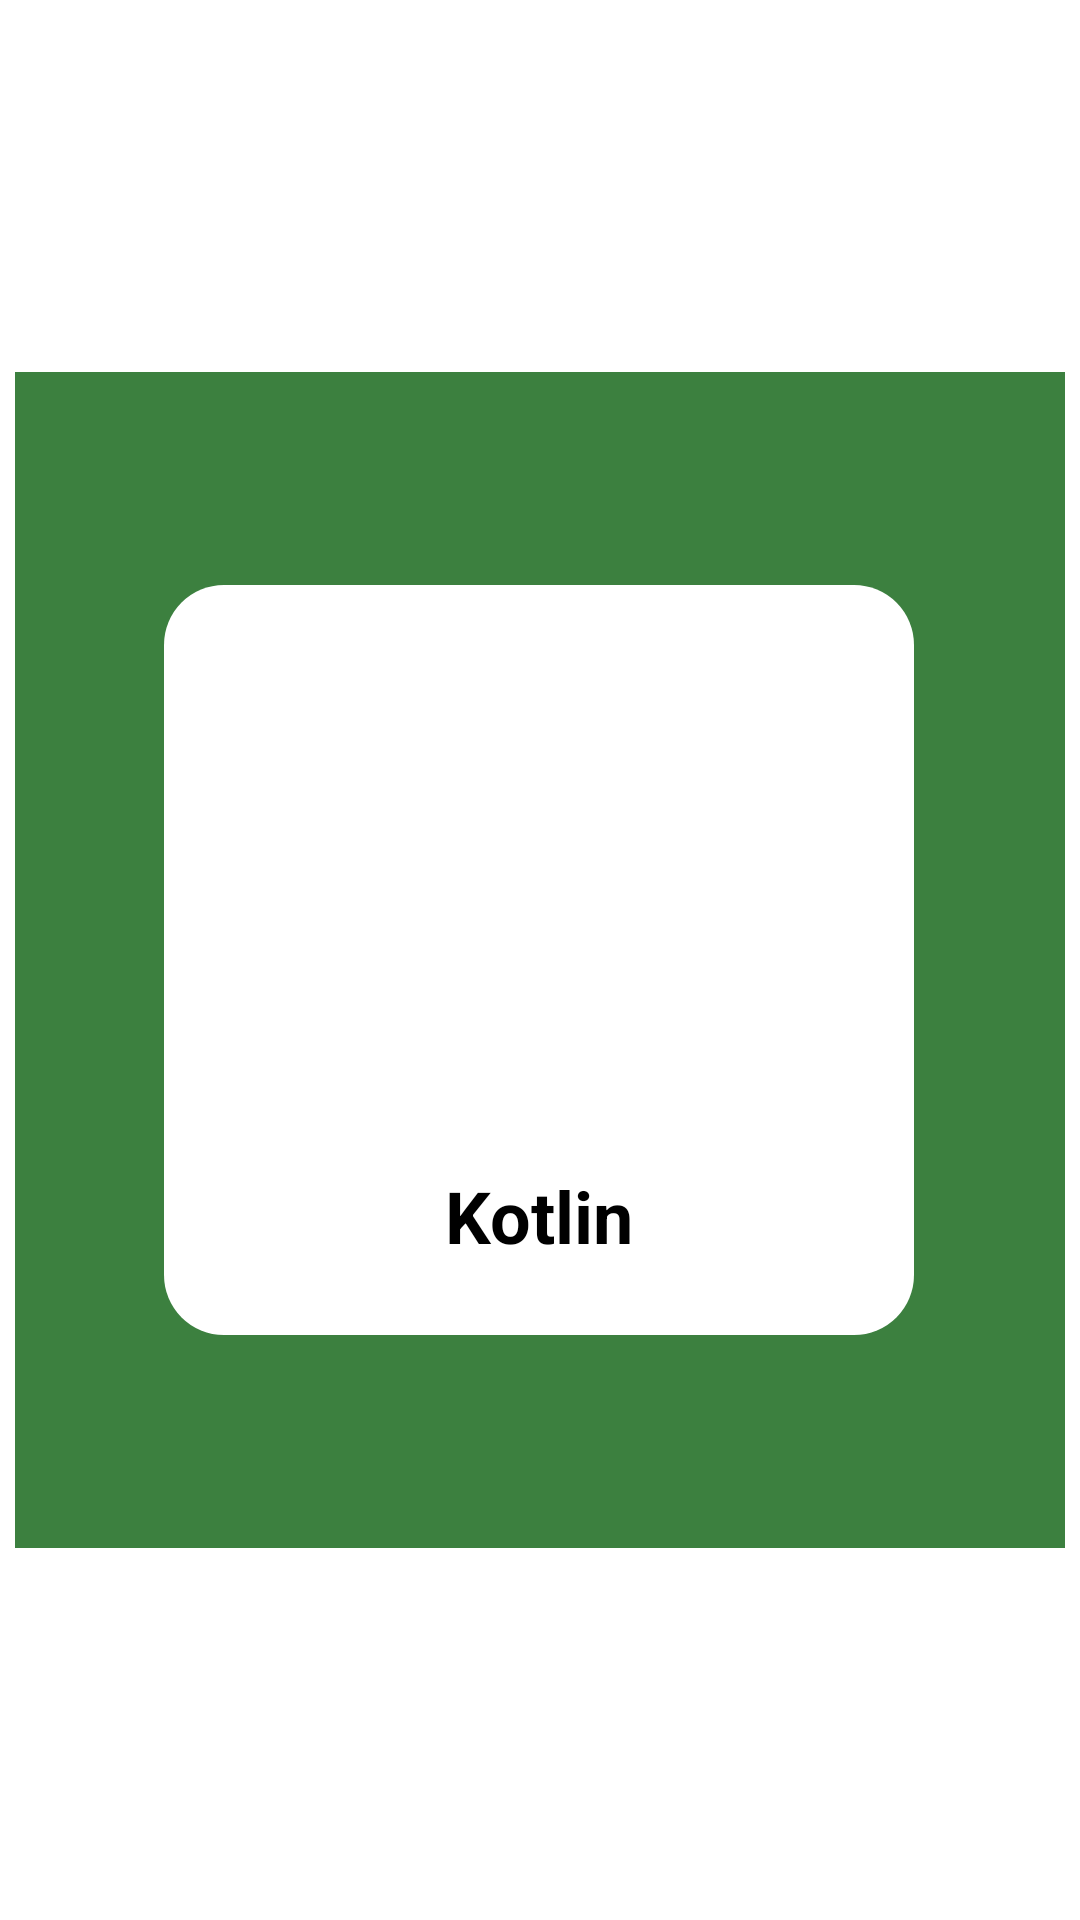

The Android layout XML behind this screen, and the referenced resources:
<!-- AndroidManifest.xml: application theme Theme.MyApplication -->
<!-- res/layout/layout_002.xml -->
<?xml version="1.0" encoding="utf-8"?>
<androidx.constraintlayout.widget.ConstraintLayout xmlns:android="http://schemas.android.com/apk/res/android"
    xmlns:app="http://schemas.android.com/apk/res-auto"
    xmlns:tools="http://schemas.android.com/tools"
    android:layout_width="match_parent"
    android:layout_height="match_parent"
    >

    <View
        android:id="@+id/view3"
        android:layout_width="350dp"
        android:layout_height="392dp"
        app:layout_constraintBottom_toBottomOf="parent"
        app:layout_constraintEnd_toEndOf="parent"
        app:layout_constraintStart_toStartOf="parent"
        app:layout_constraintTop_toTopOf="parent"
        android:background="@color/green"/>

    <View
        android:id="@+id/view2"
        android:layout_width="250dp"
        android:layout_height="250dp"
        android:layout_marginStart="32dp"
        android:layout_marginTop="32dp"
        android:layout_marginEnd="32dp"
        android:layout_marginBottom="32dp"
        android:background="@drawable/border_layout_view_b002"
        app:layout_constraintBottom_toBottomOf="@+id/view3"
        app:layout_constraintEnd_toEndOf="@+id/view3"
        app:layout_constraintHorizontal_bias="0.494"
        app:layout_constraintStart_toStartOf="@+id/view3"
        app:layout_constraintTop_toTopOf="@+id/view3"
        app:layout_constraintVertical_bias="0.498" />

    <ImageView
        android:id="@+id/imageView"
        android:layout_width="150dp"
        android:layout_height="150dp"
        android:layout_marginTop="36dp"
        app:layout_constraintEnd_toEndOf="@+id/view2"
        app:layout_constraintStart_toStartOf="@+id/view2"
        app:layout_constraintTop_toTopOf="@+id/view2"
        app:srcCompat="@drawable/android_logo_kotlin" />

    <TextView
        android:id="@+id/textView"
        android:layout_width="wrap_content"
        android:layout_height="wrap_content"
        android:layout_marginTop="16dp"
        android:layout_marginBottom="32dp"
        android:text="@string/description_b002"
        android:textColor="@color/black"
        android:textSize="24sp"
        android:textStyle="bold"
        app:layout_constraintBottom_toBottomOf="@+id/view2"
        app:layout_constraintEnd_toEndOf="@+id/view2"
        app:layout_constraintStart_toStartOf="@+id/view2"
        app:layout_constraintTop_toBottomOf="@+id/imageView" />


</androidx.constraintlayout.widget.ConstraintLayout>
<!-- resources referenced by this layout -->
<resources>
  <color name="black">#FF000000</color>
  <color name="green">#3C803F</color>
  <!-- drawable border_layout_view_b002 (drawable) -->
  <?xml version="1.0" encoding="utf-8"?>
  <shape xmlns:android="http://schemas.android.com/apk/res/android">
      <corners
          android:radius="20dp">
      </corners>
      <solid
          android:color="@color/white">
      </solid>
  </shape>
  <string name="description_b002">Kotlin</string>
  <color name="white">#FFFFFFFF</color>
</resources>
